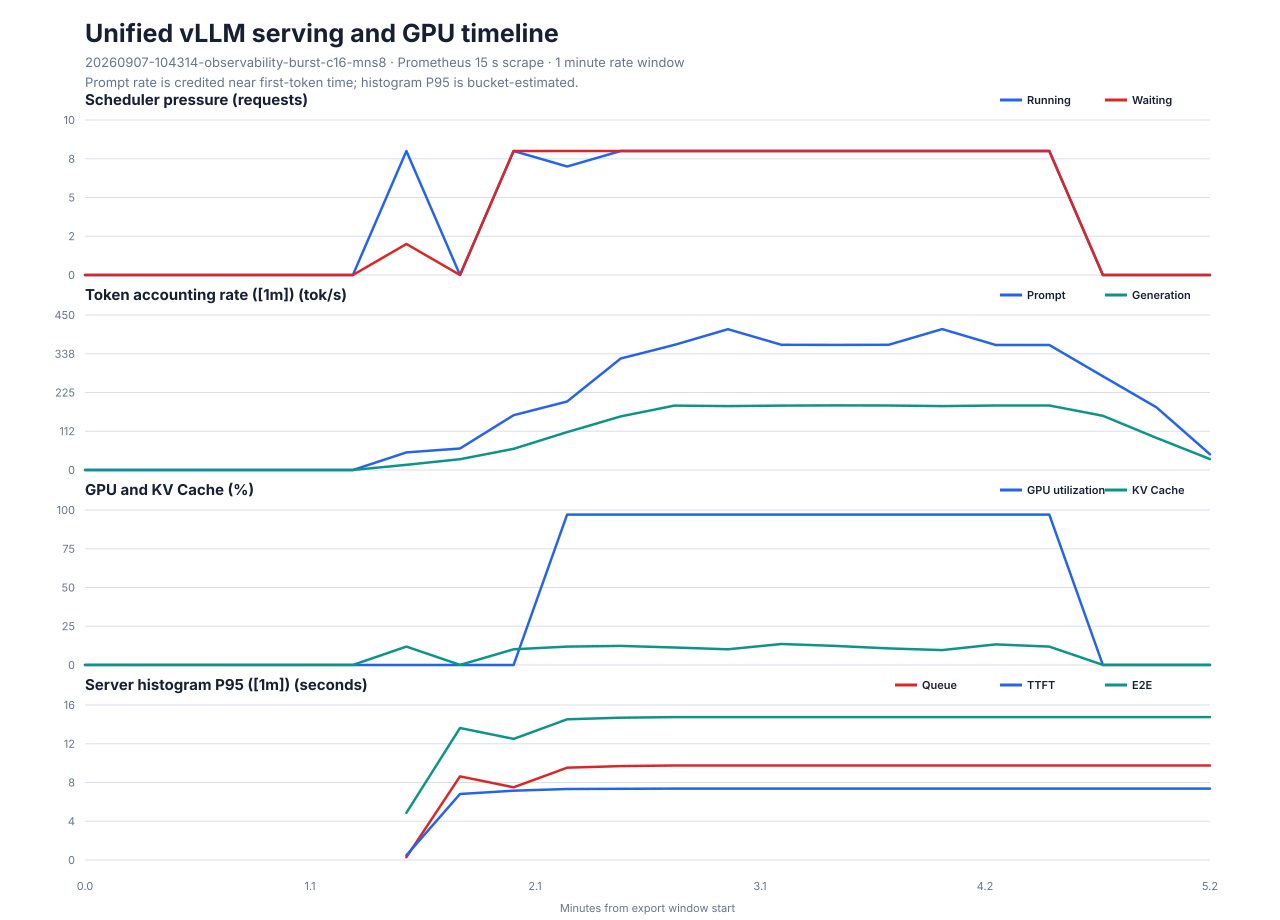

Data behind this chart, as committed beside it:
timestamp, timestamp_utc, running_requests, waiting_requests, kv_cache_usage_pct, prompt_throughput_tps, generation_throughput_tps, p95_queue_ms, p95_ttft_ms, p95_tpot_ms, p95_e2e_ms, gpu_util_pct, gpu_fb_used_mib, gpu_power_w, gpu_temp_c
1788748934, 2026-09-07T02:42:14Z, 0.0, 0.0, 0.07008, 0.0, 0.0, , , , , 0.0, 20212, 99.38, 66.0
1788748949, 2026-09-07T02:42:29Z, 0.0, 0.0, 0.07008, 0.0, 0.0, , , , , 0.0, 20212, 99.39, 66.0
1788748964, 2026-09-07T02:42:44Z, 0.0, 0.0, 0.07008, 0.0, 0.0, , , , , 0.0, 20212, 99.39, 66.0
1788748979, 2026-09-07T02:42:59Z, 0.0, 0.0, 0.07008, 0.0, 0.0, , , , , 0.0, 20212, 99.44, 66.0
1788748994, 2026-09-07T02:43:14Z, 0.0, 0.0, 0.07008, 0.0, 0.0, , , , , 0.0, 20212, 99.44, 66.0
1788749009, 2026-09-07T02:43:29Z, 0.0, 0.0, 0.07008, 0.0, 0.0, , , , , 0.0, 20212, 99.33, 66.0
1788749024, 2026-09-07T02:43:44Z, 8.0, 2.0, 11.84, 51.2, 14.96, 285.0, 483.9, 48.79, 4875, 0.0, 20212, 99.33, 66.0
1788749039, 2026-09-07T02:43:59Z, 0.0, 0.0, 0.07008, 62.51, 31.29, 8625, 6812, 48.9, 13625, 0.0, 20212, 149.6, 69.0
1788749054, 2026-09-07T02:44:14Z, 8.0, 8.0, 10.16, 159.2, 61.53, 7500, 7150, 48.91, 12500, 0.0, 20212, 149.6, 69.0
1788749069, 2026-09-07T02:44:29Z, 7.0, 8.0, 11.84, 198.9, 110, 9526, 7332, 48.91, 14526, 97.0, 20212, 148.4, 70.0
1788749084, 2026-09-07T02:44:44Z, 8.0, 8.0, 12.33, 323.7, 155.8, 9694, 7352, 48.92, 14694, 97.0, 20212, 148.4, 70.0
1788749099, 2026-09-07T02:44:59Z, 8.0, 8.0, 11.28, 363.1, 187, 9750, 7375, 48.93, 14750, 97.0, 20212, 149.3, 69.0
1788749114, 2026-09-07T02:45:14Z, 8.0, 8.0, 10.16, 408.7, 185.4, 9750, 7375, 48.96, 14750, 97.0, 20212, 149.3, 69.0
1788749129, 2026-09-07T02:45:29Z, 8.0, 8.0, 13.52, 363.5, 187, 9750, 7375, 48.93, 14750, 97.0, 20212, 147, 68.0
1788749144, 2026-09-07T02:45:44Z, 8.0, 8.0, 12.33, 363.3, 187.6, 9750, 7375, 48.93, 14750, 97.0, 20212, 147, 68.0
1788749159, 2026-09-07T02:45:59Z, 8.0, 8.0, 10.72, 363.4, 187.4, 9750, 7375, 48.93, 14750, 97.0, 20212, 149.3, 67.0
1788749174, 2026-09-07T02:46:14Z, 8.0, 8.0, 9.601, 409, 185.4, 9750, 7375, 48.96, 14750, 97.0, 20212, 149.3, 67.0
1788749189, 2026-09-07T02:46:29Z, 8.0, 8.0, 13.31, 363, 187.4, 9750, 7375, 48.93, 14750, 97.0, 20212, 150.5, 67.0
1788749204, 2026-09-07T02:46:44Z, 8.0, 8.0, 11.84, 363, 187.4, 9750, 7375, 48.93, 14750, 97.0, 20212, 150.5, 67.0
1788749219, 2026-09-07T02:46:59Z, 0.0, 0.0, 0.07008, 272, 157.3, 9750, 7375, 48.91, 14750, 0.0, 20212, 150.1, 65.0
1788749234, 2026-09-07T02:47:14Z, 0.0, 0.0, 0.07008, 182, 93.31, 9750, 7375, 48.93, 14750, 0.0, 20212, 150.1, 65.0
1788749249, 2026-09-07T02:47:29Z, 0.0, 0.0, 0.07008, 45.49, 31.62, 9750, 7375, 48.89, 14750, 0.0, 20212, 97.3, 64.0
